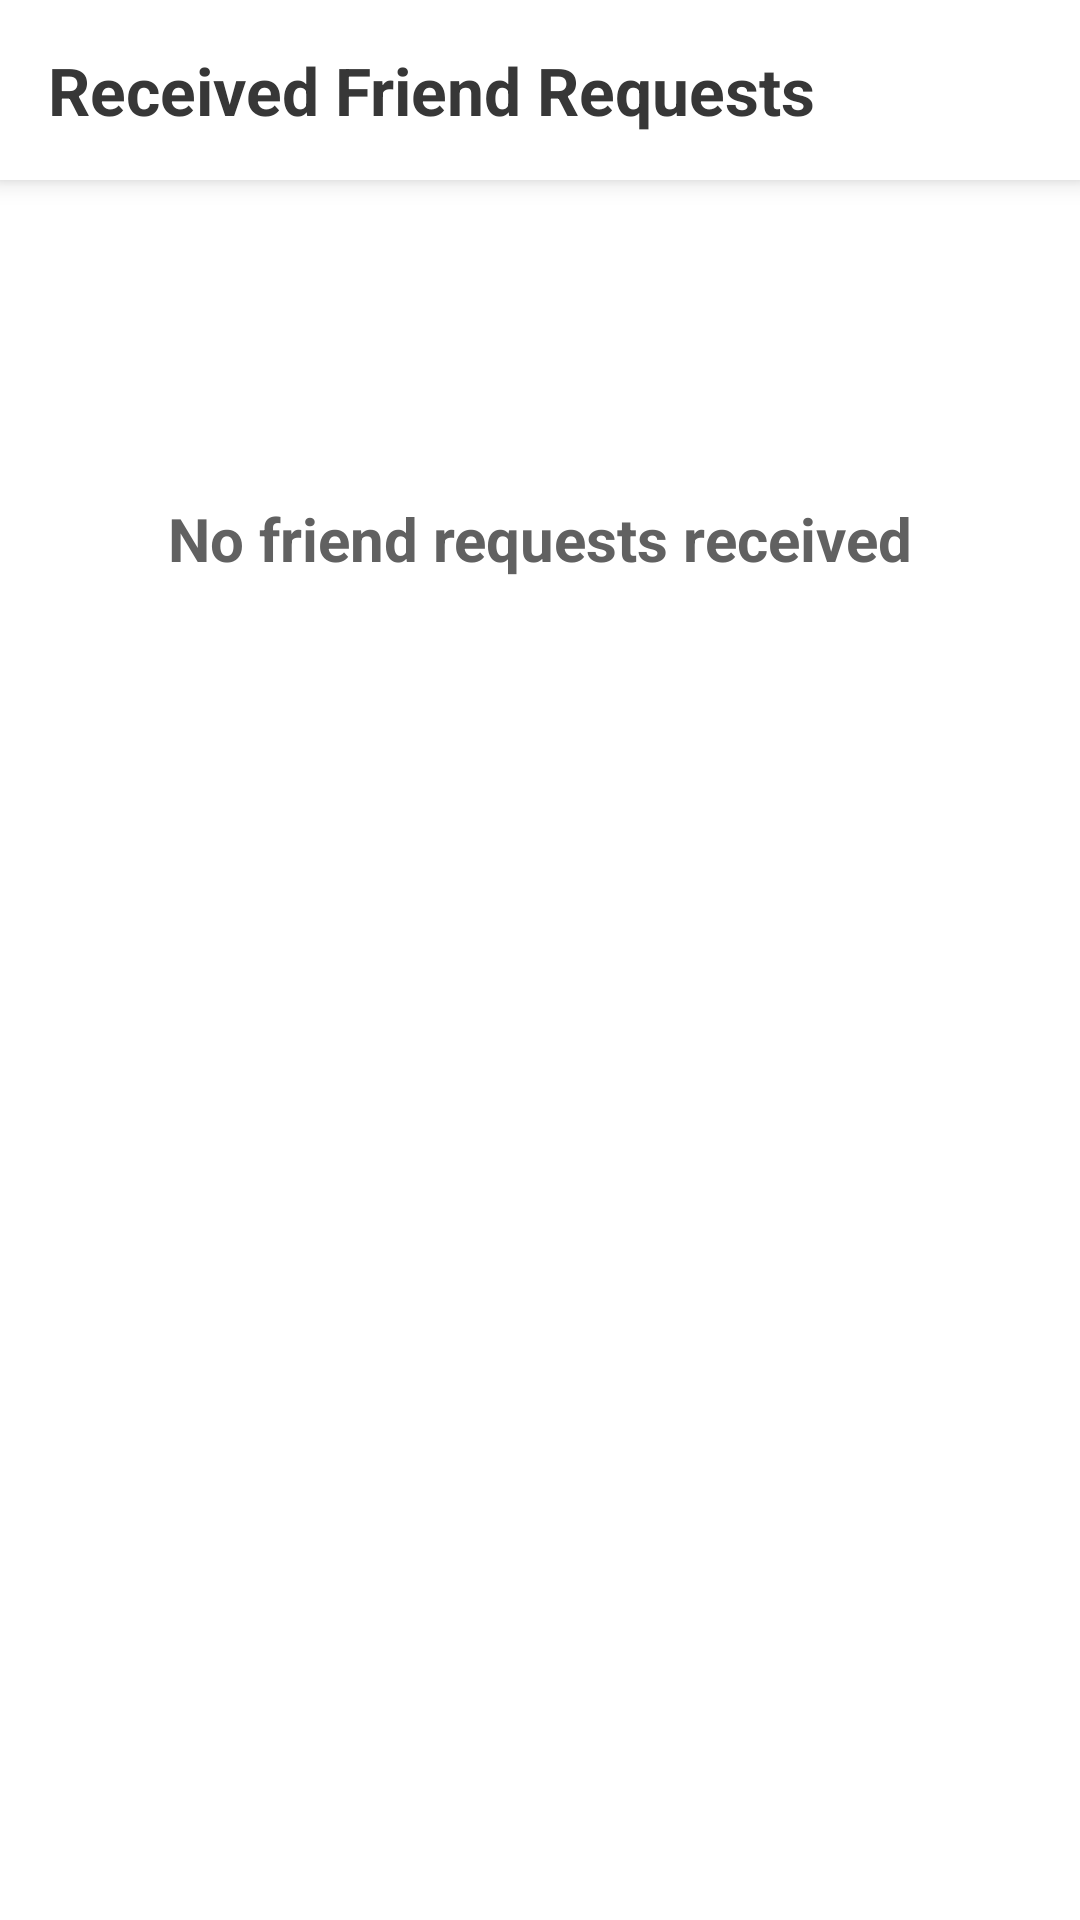

Produce the Android XML layout that renders to this screen, including the resource entries it uses.
<!-- AndroidManifest.xml: application theme Theme.AllAroundApp -->
<!-- res/layout/fragment_received_requests.xml -->
<?xml version="1.0" encoding="utf-8"?>
<layout xmlns:android="http://schemas.android.com/apk/res/android"
    xmlns:app="http://schemas.android.com/apk/res-auto">

    <data>

    </data>

    <androidx.constraintlayout.widget.ConstraintLayout
        android:layout_width="match_parent"
        android:layout_height="match_parent">

        <androidx.constraintlayout.widget.ConstraintLayout
            android:id="@+id/topBar"
            android:layout_width="match_parent"
            android:layout_height="60dp"
            android:background="@color/white"
            android:elevation="5dp"
            app:layout_constraintEnd_toEndOf="parent"
            app:layout_constraintStart_toStartOf="parent"
            app:layout_constraintTop_toTopOf="parent">

            <TextView
                android:id="@+id/tvFragmentName"
                android:layout_width="wrap_content"
                android:layout_height="wrap_content"
                android:layout_marginStart="16dp"
                android:text="Received Friend Requests"
                android:textColor="@color/darkSecondaryGrey"
                android:textSize="22sp"
                android:textStyle="bold"
                app:layout_constraintBottom_toBottomOf="parent"
                app:layout_constraintStart_toStartOf="parent"
                app:layout_constraintTop_toTopOf="parent" />

        </androidx.constraintlayout.widget.ConstraintLayout>

        <androidx.recyclerview.widget.RecyclerView
            android:id="@+id/rvReceivedRequests"
            android:layout_width="match_parent"
            android:layout_height="0dp"
            android:layout_marginTop="6dp"
            app:layout_constraintBottom_toBottomOf="parent"
            app:layout_constraintEnd_toEndOf="parent"
            app:layout_constraintStart_toStartOf="parent"
            app:layout_constraintTop_toBottomOf="@+id/topBar" />

        <TextView
            android:id="@+id/tvNoRequests"
            android:layout_width="wrap_content"
            android:layout_height="wrap_content"
            android:text="No friend requests received"
            android:layout_marginTop="100dp"
            android:textColor="@color/secondaryGrey"
            android:textStyle="bold"
            android:textSize="20sp"
            app:layout_constraintEnd_toEndOf="parent"
            app:layout_constraintStart_toStartOf="parent"
            app:layout_constraintTop_toTopOf="@+id/rvReceivedRequests" />

    </androidx.constraintlayout.widget.ConstraintLayout>
</layout>
<!-- resources referenced by this layout -->
<resources>
  <color name="darkSecondaryGrey">#373737</color>
  <color name="secondaryGrey">#616161</color>
  <color name="white">#FFFFFFFF</color>
  <style name="Theme.AllAroundApp" parent="Theme.MaterialComponents.Light.NoActionBar">
          
          <item name="colorPrimary">@color/primaryBlue</item>
          <item name="colorPrimaryVariant">@color/darkPrimaryBlue</item>
          <item name="colorOnPrimary">@color/black</item>
          
          <item name="colorSecondary">@color/secondaryGrey</item>
          <item name="colorSecondaryVariant">@color/lightSecondaryGrey</item>
          <item name="colorOnSecondary">@color/white</item>
          
          <item name="android:statusBarColor" tools:targetApi="l">?attr/colorPrimaryVariant</item>
          
      </style>
  <color name="primaryBlue">#03a9f4</color>
  <color name="darkPrimaryBlue">#007ac1</color>
  <color name="black">#FF000000</color>
  <color name="lightSecondaryGrey">#8e8e8e</color>
</resources>
